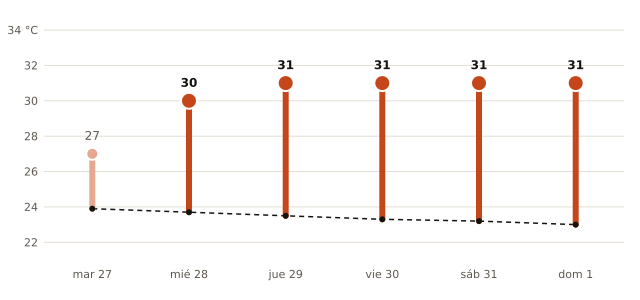

The file beside this chart, header and first rows:
fecha, máxima_prevista_C, máxima_normal_1991_2020_C
2026-10-27, 27, 23.9
2026-10-28, 30, 23.7
2026-10-29, 31, 23.5
2026-10-30, 31, 23.3
2026-10-31, 31, 23.2
2026-11-01, 31, 23.0
